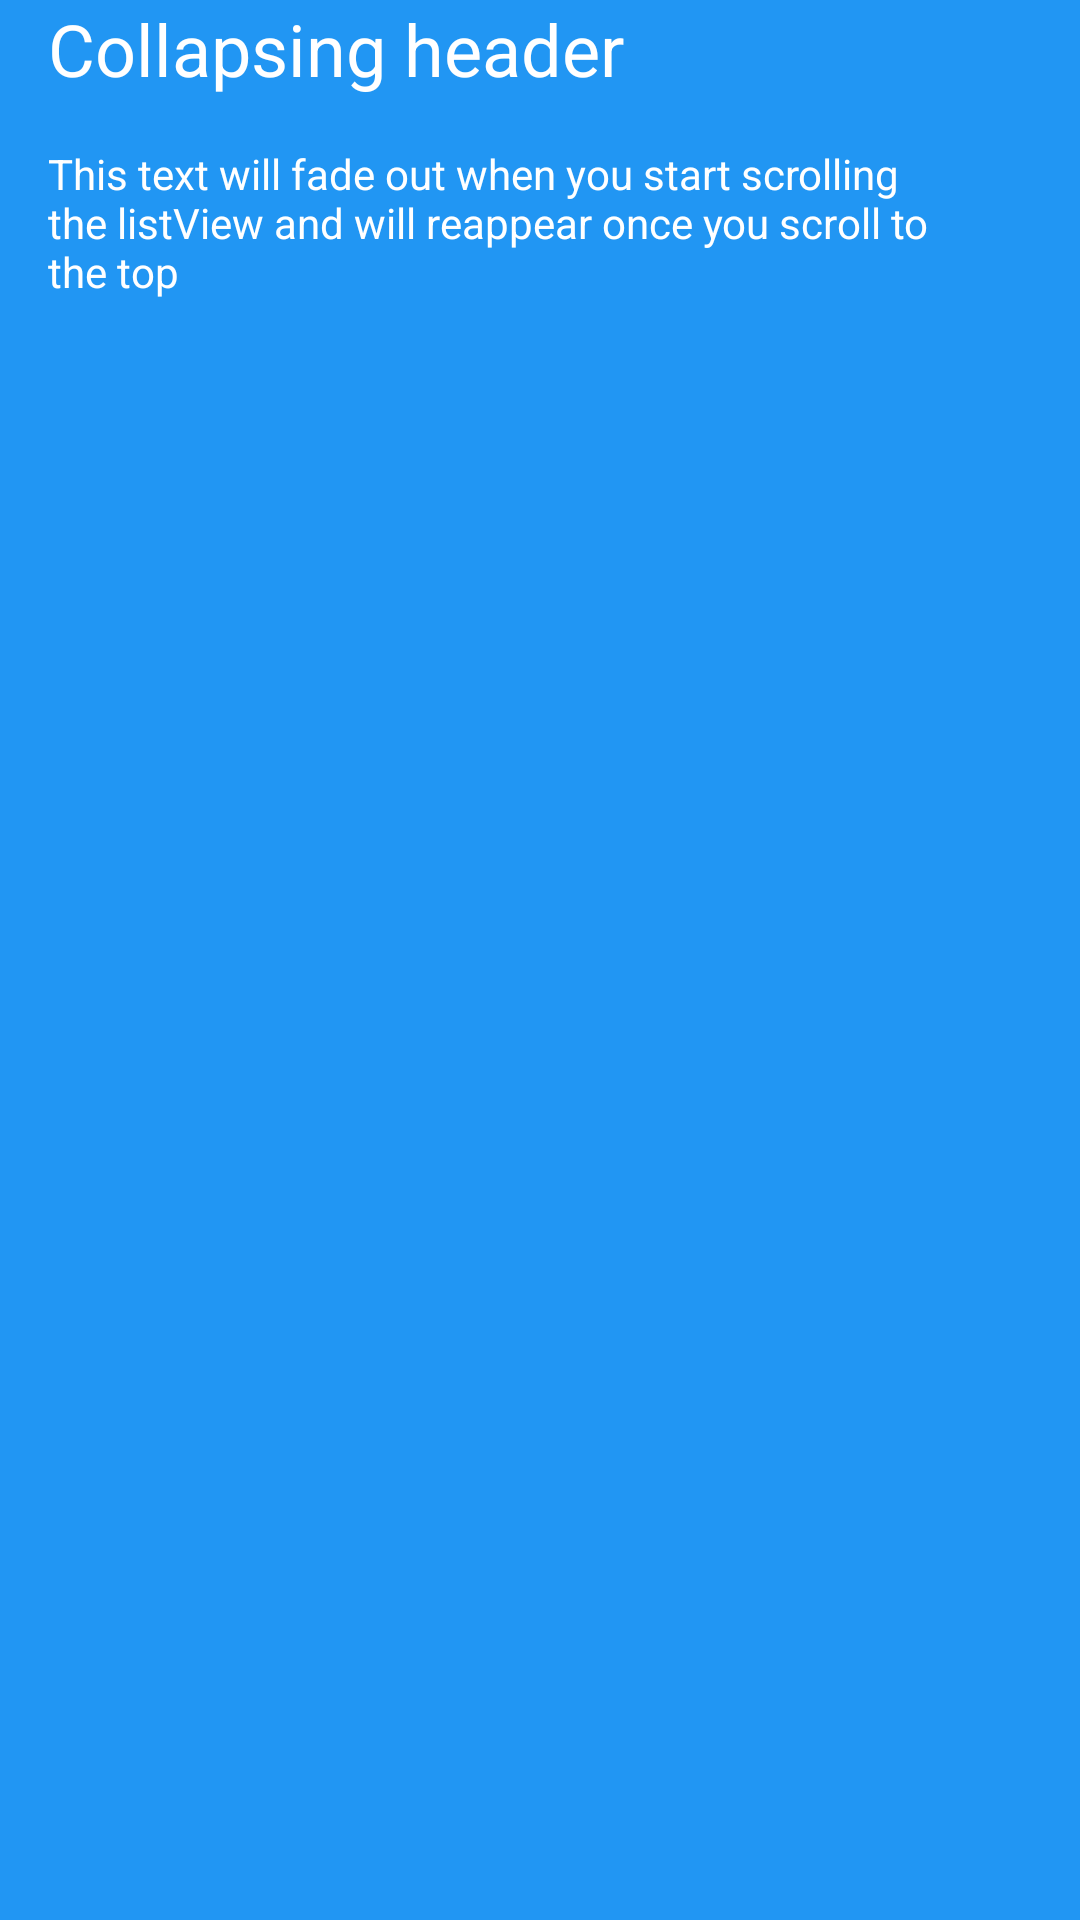

The Android layout XML behind this screen, and the referenced resources:
<!-- AndroidManifest.xml: application theme AppTheme -->
<!-- res/layout/listview_header.xml -->
<?xml version="1.0" encoding="utf-8"?>
<FrameLayout xmlns:android="http://schemas.android.com/apk/res/android"
    android:layout_width="match_parent"
    android:layout_height="wrap_content"
    android:elevation="4dp"
    android:background="?attr/colorPrimary">
    <LinearLayout
        android:layout_width="match_parent"
        android:layout_height="wrap_content"
        android:id="@+id/container"
        android:orientation="vertical"
        android:paddingLeft="16dp"
        android:paddingRight="40dp"
        android:paddingBottom="16dp" >

        <TextView
            android:layout_width="match_parent"
            android:layout_height="wrap_content"
            android:textColor="@color/icons"
            android:textSize="24sp"
            android:text="@string/title"/>

        <TextView
            android:layout_width="match_parent"
            android:layout_height="wrap_content"
            android:layout_marginTop="16dp"
            android:textColor="@color/icons"
            android:textSize="14sp"
            android:text="@string/description"/>

    </LinearLayout>
</FrameLayout>
<!-- resources referenced by this layout -->
<resources>
  <color name="icons">#FFFFFF</color>
  <string name="description">This text will fade out when you start scrolling the listView and will reappear once you scroll to the top</string>
  <string name="title">Collapsing header</string>
  <style name="AppTheme" parent="Theme.AppCompat.Light.NoActionBar">
          <item name="colorPrimary">@color/primary</item>
          <item name="colorPrimaryDark">@color/primary_dark</item>
          <item name="colorAccent">@color/accent</item>
      </style>
  <color name="primary">#2196F3</color>
  <color name="primary_dark">#1976D2</color>
  <color name="accent">#FF4081</color>
</resources>
